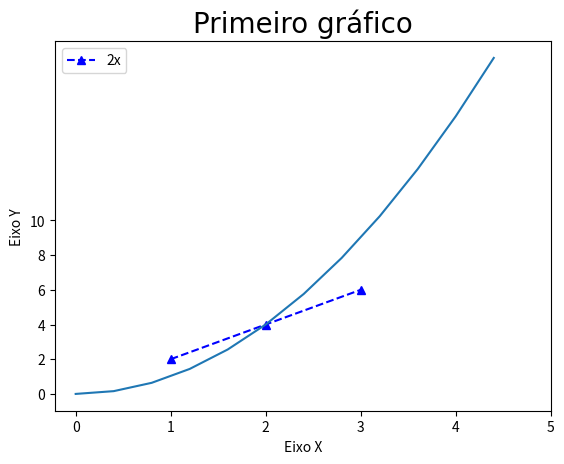

Reproduce this figure in Python.
import matplotlib.pyplot as plt
import numpy as np
import pandas as pd

x = [1, 2, 3]
y = [2, 4, 6]

plt.plot(x,y, 'b^--', label = '2x')

x2 = np.arange(0,4.5,0.4)
plt.plot(x2, x2**2)

plt.title('Primeiro gráfico', fontdict = {'fontname':'Comic Sans MS', 'fontsize':20})
plt.xlabel('Eixo X')
plt.ylabel('Eixo Y')

plt.xticks([0,1,2,3,4,5])
plt.yticks([0,2,4,6,8,10])

plt.legend()
plt.show()